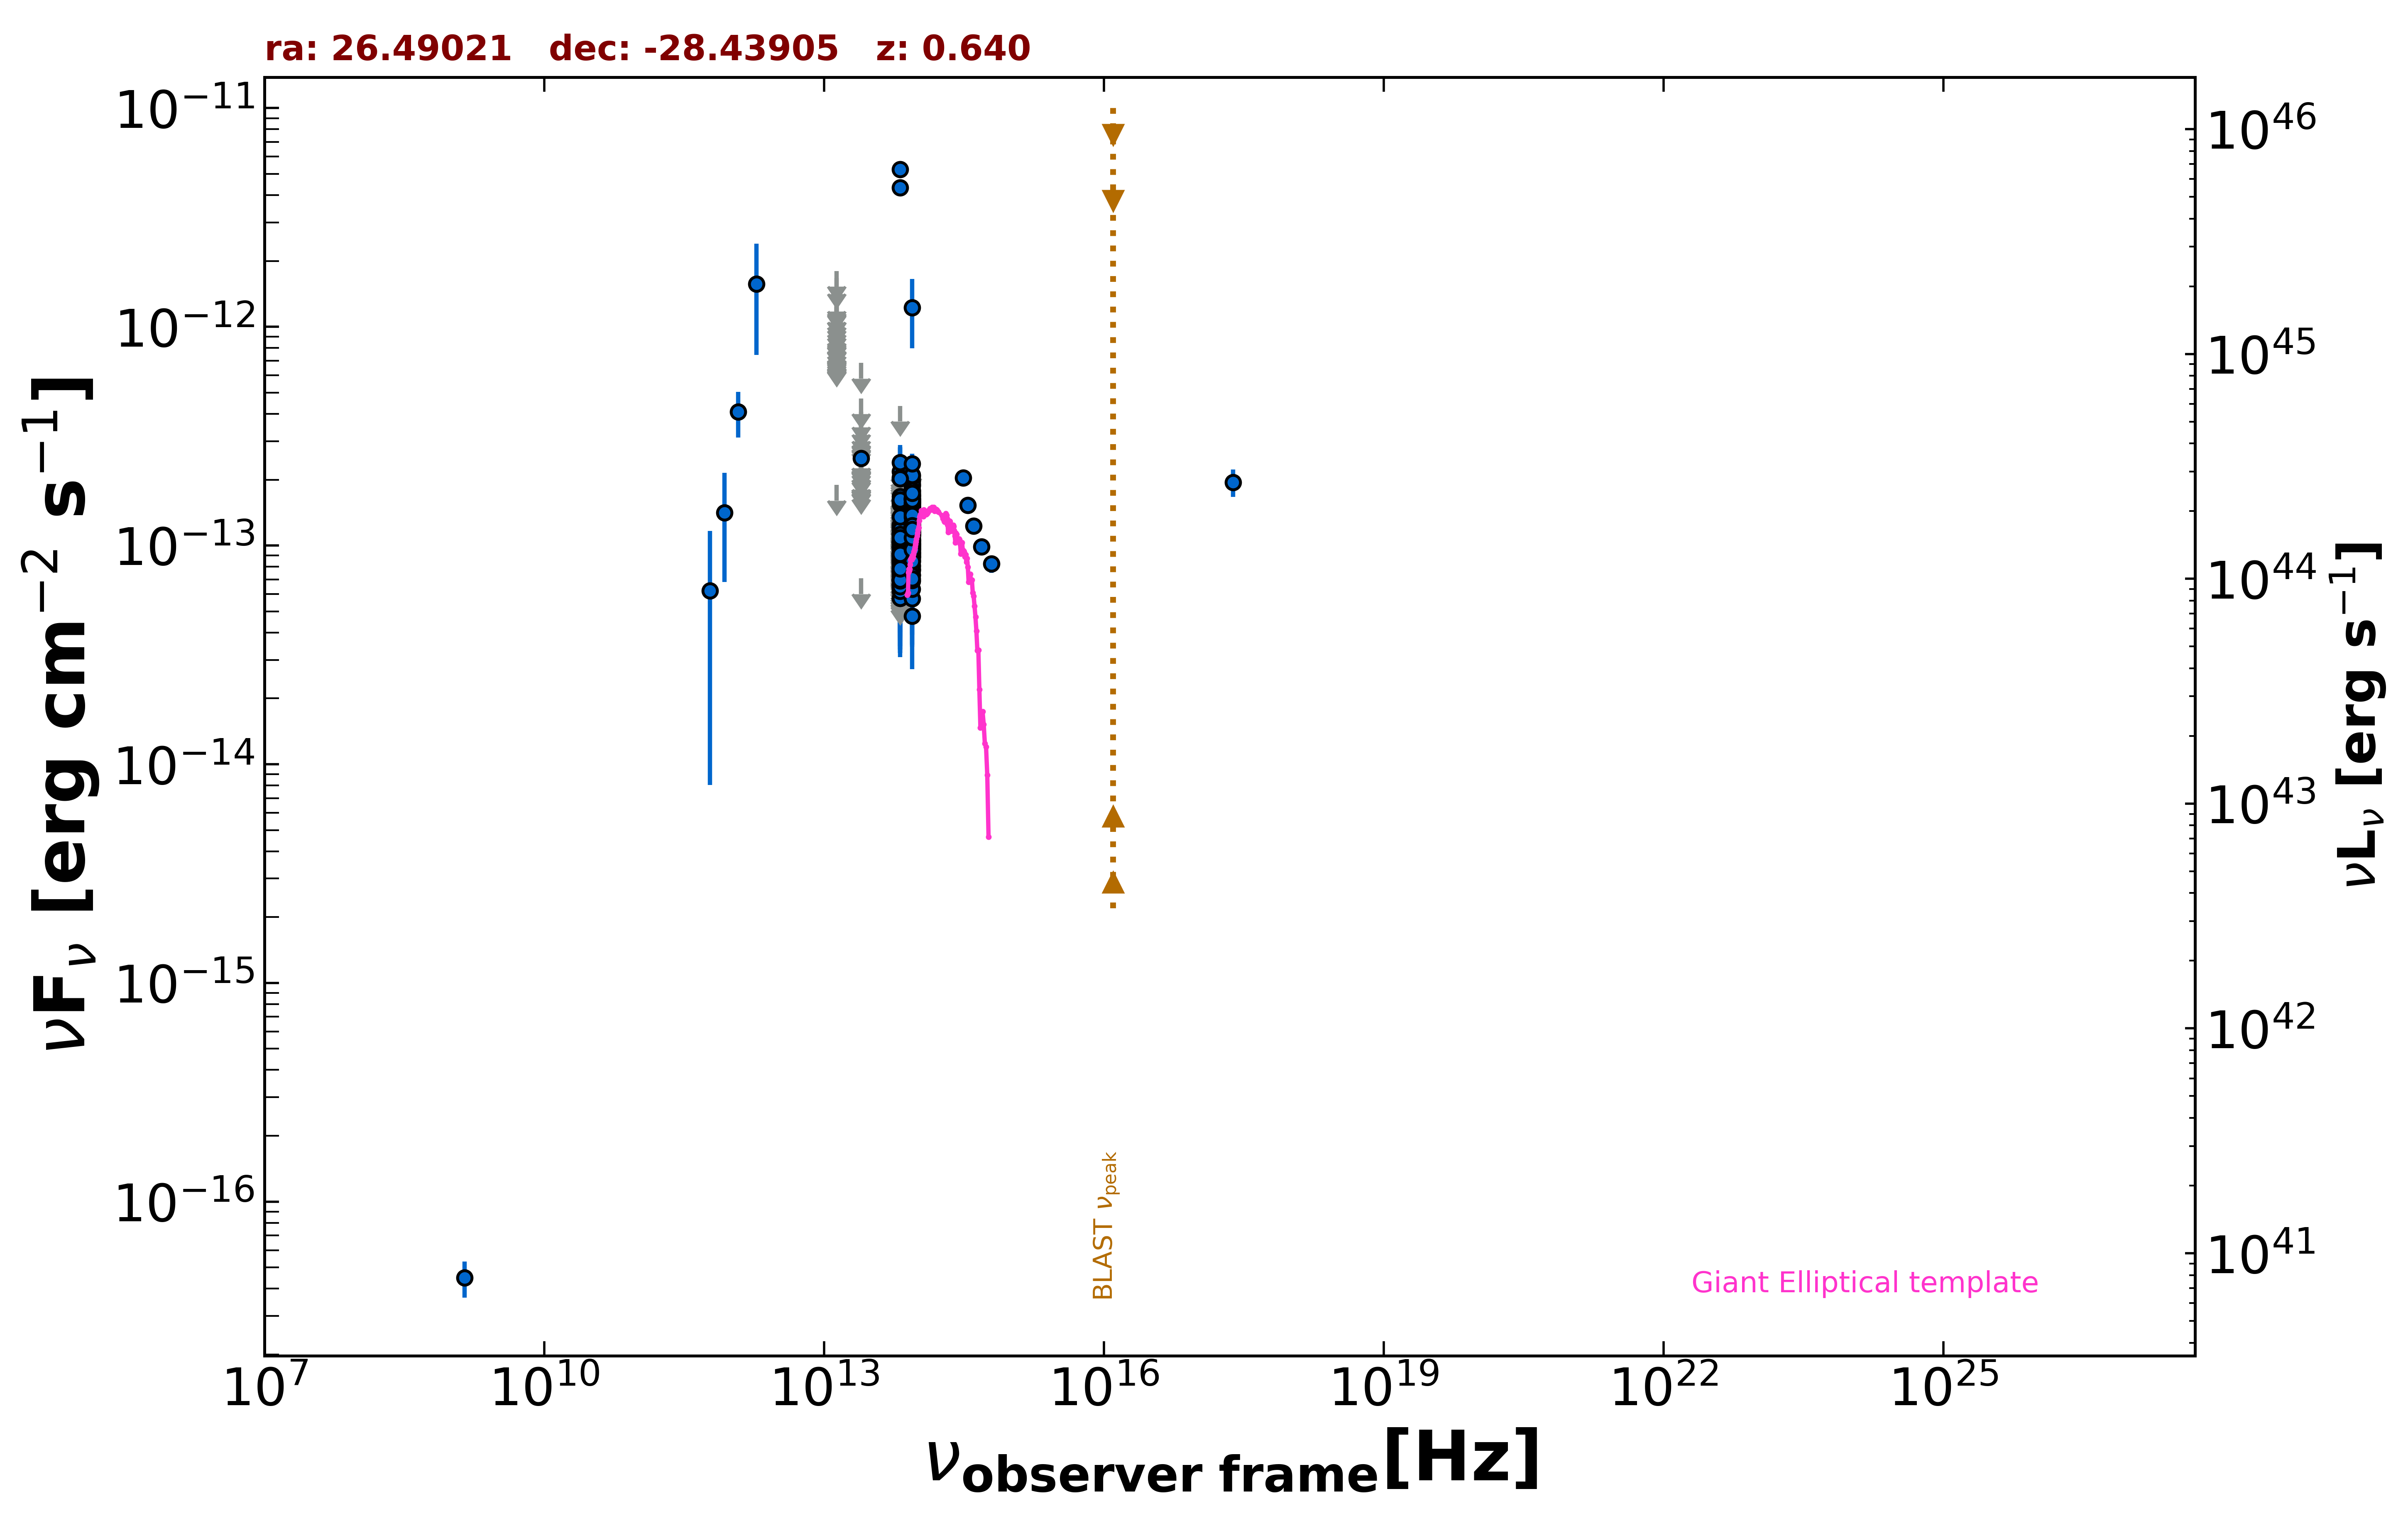

Data behind this chart, as committed beside it:
freq., flux, err_flux, MJD_start, MJD_end, flag, catalog, reference
1.400e+09, 4.480e-17, 8.400e-18, 55000, 55000, , NVSS, Condon et al. 1998  AJ  115  1693
2.418e+17, 1.947e-13, 2.770e-14, 55000, 55000, , WGACAT, White et al. 2000  VizieR  IX/31/wgacat
1.200e+12, 4.078e-13, 9.615e-14, 55000, 55000, , H-ATLAS-DR2, Maddox et al. 2018  ApJS  236  30
8.571e+11, 1.416e-13, 7.360e-14, 55000, 55000, , H-ATLAS-DR2, Maddox et al. 2018  ApJS  236  30
6.000e+11, 6.222e-14, 5.417e-14, 55000, 55000, , H-ATLAS-DR2, Maddox et al. 2018  ApJS  236  30
3.000e+12, 0.000e+00, 0.000e+00, 55000, 55000, UL, H-ATLAS-DR2, Maddox et al. 2018  ApJS  236  30
1.875e+12, 1.569e-12, 8.262e-13, 55000, 55000, , H-ATLAS-DR2, Maddox et al. 2018  ApJS  236  30
8.817e+13, 9.952e-14, 2.040e-15, 55000, 55000, , UNWISE, Schlafly et al. 2019  ApJS  240  30
6.517e+13, 5.735e-14, 2.930e-15, 55000, 55000, , UNWISE, Schlafly et al. 2019  ApJS  240  30
8.817e+13, 1.220e-13, 4.950e-15, 55000, 55000, , WISE, Wright et al. 2010  AJ  140  1868
6.517e+13, 5.731e-14, 5.395e-15, 55000, 55000, , WISE, Wright et al. 2010  AJ  140  1868
2.498e+13, 7.072e-14, 0.000e+00, 55000, 55000, UL, WISE, Wright et al. 2010  AJ  140  1868
1.363e+13, 1.890e-13, 0.000e+00, 55000, 55000, UL, WISE, Wright et al. 2010  AJ  140  1868
8.817e+13, 1.430e-13, 2.205e-14, 56657, 56657, , NEOWISE, Mainzer et al. 2014  ApJ  792  30
6.517e+13, 9.477e-14, 0.000e+00, 56657, 56657, UL, NEOWISE, Mainzer et al. 2014  ApJ  792  30
8.817e+13, 1.404e-13, 2.155e-14, 56657, 56657, , NEOWISE, Mainzer et al. 2014  ApJ  792  30
6.517e+13, 1.693e-13, 0.000e+00, 56657, 56657, UL, NEOWISE, Mainzer et al. 2014  ApJ  792  30
8.817e+13, 1.713e-13, 2.615e-14, 56657, 56657, , NEOWISE, Mainzer et al. 2014  ApJ  792  30
6.517e+13, 1.358e-13, 0.000e+00, 56657, 56657, UL, NEOWISE, Mainzer et al. 2014  ApJ  792  30
8.817e+13, 1.147e-13, 2.199e-14, 56657, 56657, , NEOWISE, Mainzer et al. 2014  ApJ  792  30
6.517e+13, 8.984e-14, 0.000e+00, 56657, 56657, UL, NEOWISE, Mainzer et al. 2014  ApJ  792  30
8.817e+13, 1.041e-13, 3.141e-14, 56657, 56657, , NEOWISE, Mainzer et al. 2014  ApJ  792  30
6.517e+13, 8.133e-14, 0.000e+00, 56657, 56657, UL, NEOWISE, Mainzer et al. 2014  ApJ  792  30
8.817e+13, 1.173e-13, 3.273e-14, 56657, 56657, , NEOWISE, Mainzer et al. 2014  ApJ  792  30
6.517e+13, 1.537e-13, 0.000e+00, 56657, 56657, UL, NEOWISE, Mainzer et al. 2014  ApJ  792  30
8.817e+13, 1.197e-13, 2.193e-14, 56657, 56657, , NEOWISE, Mainzer et al. 2014  ApJ  792  30
6.517e+13, 1.526e-13, 0.000e+00, 56657, 56657, UL, NEOWISE, Mainzer et al. 2014  ApJ  792  30
8.817e+13, 1.315e-13, 2.285e-14, 56657, 56657, , NEOWISE, Mainzer et al. 2014  ApJ  792  30
6.517e+13, 1.403e-13, 0.000e+00, 56657, 56657, UL, NEOWISE, Mainzer et al. 2014  ApJ  792  30
8.817e+13, 1.143e-13, 3.185e-14, 56657, 56657, , NEOWISE, Mainzer et al. 2014  ApJ  792  30
6.517e+13, 2.179e-13, 6.220e-14, 56657, 56657, , NEOWISE, Mainzer et al. 2014  ApJ  792  30
8.817e+13, 1.384e-13, 2.475e-14, 56656, 56656, , NEOWISE, Mainzer et al. 2014  ApJ  792  30
6.517e+13, 7.548e-14, 0.000e+00, 56656, 56656, UL, NEOWISE, Mainzer et al. 2014  ApJ  792  30
8.817e+13, 1.584e-13, 2.255e-14, 58302, 58302, , NEOWISE, Mainzer et al. 2014  ApJ  792  30
6.517e+13, 1.372e-13, 0.000e+00, 58302, 58302, UL, NEOWISE, Mainzer et al. 2014  ApJ  792  30
8.817e+13, 1.124e-13, 2.314e-14, 58302, 58302, , NEOWISE, Mainzer et al. 2014  ApJ  792  30
6.517e+13, 1.014e-13, 3.840e-14, 58302, 58302, , NEOWISE, Mainzer et al. 2014  ApJ  792  30
8.817e+13, 1.680e-13, 4.445e-14, 58302, 58302, , NEOWISE, Mainzer et al. 2014  ApJ  792  30
6.517e+13, 9.512e-14, 0.000e+00, 58302, 58302, UL, NEOWISE, Mainzer et al. 2014  ApJ  792  30
8.817e+13, 1.308e-13, 2.215e-14, 58302, 58302, , NEOWISE, Mainzer et al. 2014  ApJ  792  30
6.517e+13, 6.654e-14, 3.433e-14, 58302, 58302, , NEOWISE, Mainzer et al. 2014  ApJ  792  30
8.817e+13, 1.575e-13, 3.050e-14, 58302, 58302, , NEOWISE, Mainzer et al. 2014  ApJ  792  30
6.517e+13, 1.134e-13, 3.640e-14, 58302, 58302, , NEOWISE, Mainzer et al. 2014  ApJ  792  30
8.817e+13, 1.011e-13, 2.127e-14, 58302, 58302, , NEOWISE, Mainzer et al. 2014  ApJ  792  30
6.517e+13, 1.348e-13, 0.000e+00, 58302, 58302, UL, NEOWISE, Mainzer et al. 2014  ApJ  792  30
8.817e+13, 1.170e-13, 2.474e-14, 58302, 58302, , NEOWISE, Mainzer et al. 2014  ApJ  792  30
6.517e+13, 1.074e-13, 0.000e+00, 58302, 58302, UL, NEOWISE, Mainzer et al. 2014  ApJ  792  30
8.817e+13, 7.319e-14, 2.609e-14, 58302, 58302, , NEOWISE, Mainzer et al. 2014  ApJ  792  30
6.517e+13, 1.115e-13, 4.581e-14, 58302, 58302, , NEOWISE, Mainzer et al. 2014  ApJ  792  30
8.817e+13, 1.123e-13, 2.163e-14, 58303, 58303, , NEOWISE, Mainzer et al. 2014  ApJ  792  30
6.517e+13, 8.836e-14, 0.000e+00, 58303, 58303, UL, NEOWISE, Mainzer et al. 2014  ApJ  792  30
8.817e+13, 1.959e-13, 2.315e-14, 57743, 57743, , NEOWISE, Mainzer et al. 2014  ApJ  792  30
6.517e+13, 1.472e-13, 0.000e+00, 57743, 57743, UL, NEOWISE, Mainzer et al. 2014  ApJ  792  30
8.817e+13, 1.119e-13, 2.188e-14, 57743, 57743, , NEOWISE, Mainzer et al. 2014  ApJ  792  30
6.517e+13, 1.030e-13, 3.848e-14, 57743, 57743, , NEOWISE, Mainzer et al. 2014  ApJ  792  30
8.817e+13, 1.571e-13, 2.190e-14, 57742, 57742, , NEOWISE, Mainzer et al. 2014  ApJ  792  30
6.517e+13, 8.967e-14, 3.583e-14, 57742, 57742, , NEOWISE, Mainzer et al. 2014  ApJ  792  30
8.817e+13, 1.454e-13, 2.420e-14, 57742, 57742, , NEOWISE, Mainzer et al. 2014  ApJ  792  30
6.517e+13, 9.905e-14, 4.315e-14, 57742, 57742, , NEOWISE, Mainzer et al. 2014  ApJ  792  30
8.817e+13, 1.241e-13, 2.175e-14, 57742, 57742, , NEOWISE, Mainzer et al. 2014  ApJ  792  30
... 554 more rows
